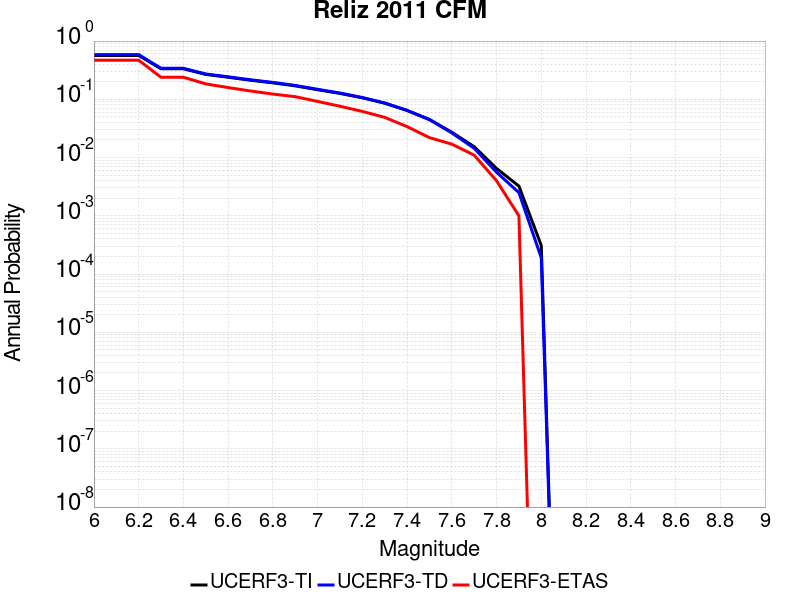

The file beside this chart, header and first rows:
Magnitude, UCERF3-TI Prob, UCERF3-TD Prob, UCERF3-ETAS Prob
6.0, 0.5661, 0.5857, 0.469
6.1, 0.5661, 0.5857, 0.469
6.2, 0.5661, 0.5857, 0.469
6.3, 0.3341, 0.3407, 0.239
6.4, 0.3341, 0.3407, 0.239
6.5, 0.2675, 0.2726, 0.184
6.6, 0.239, 0.2436, 0.159
6.7, 0.2126, 0.2165, 0.139
6.8, 0.1916, 0.1951, 0.123
6.9, 0.1702, 0.1731, 0.111
7.0, 0.1461, 0.1485, 0.092
7.1, 0.1262, 0.1281, 0.076
7.2, 0.106, 0.1074, 0.062
7.3, 0.08581, 0.08658, 0.049
7.4, 0.06439, 0.06457, 0.034
7.5, 0.04511, 0.04476, 0.022
7.6, 0.02723, 0.02645, 0.017
7.7, 0.01536, 0.01444, 0.011
7.8, 0.006506, 0.005589, 0.004
7.9, 0.003237, 0.002501, 0.001
8.0, 3.090492E-4, 1.9012112E-4, 0.0
